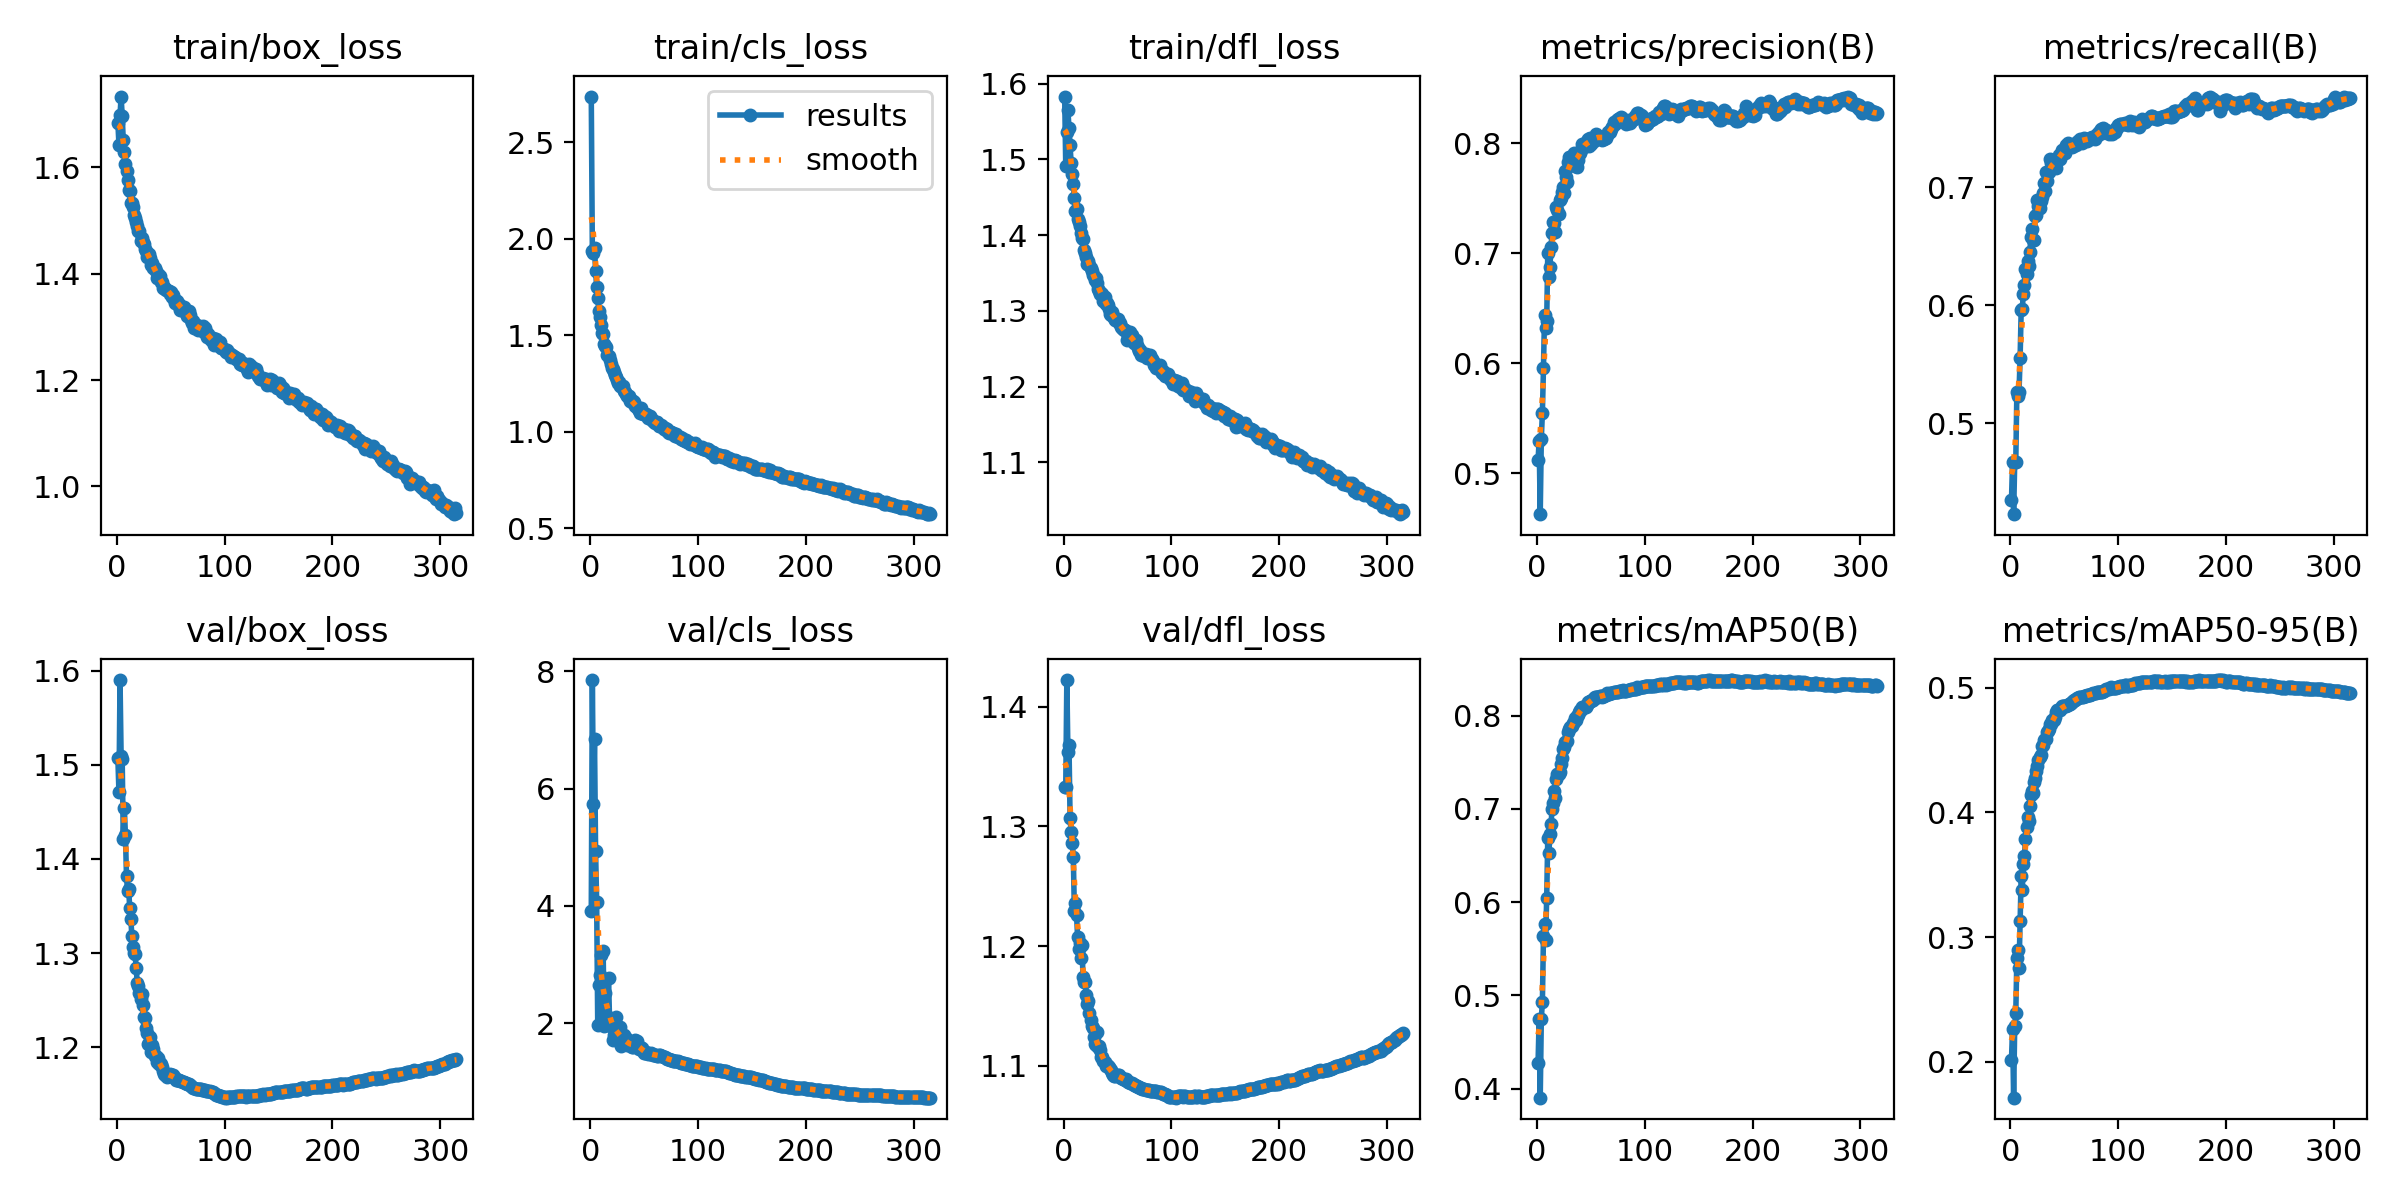

Values plotted in this chart, from the file beside it:
epoch, time, train/box_loss, train/cls_loss, train/dfl_loss, metrics/precision(B), metrics/recall(B), metrics/mAP50(B), metrics/mAP50-95(B), val/box_loss, val/cls_loss, val/dfl_loss, lr/pg0, lr/pg1, lr/pg2
1, 123.4, 1.684, 2.737, 1.583, 0.5124, 0.4345, 0.4278, 0.2016, 1.507, 3.916, 1.333, 0.001665, 0.001665, 0.06836
2, 246.1, 1.642, 1.936, 1.491, 0.5293, 0.4672, 0.4747, 0.226, 1.471, 7.85, 1.333, 0.003322, 0.003322, 0.03669
3, 368.9, 1.698, 1.928, 1.536, 0.4628, 0.4228, 0.3903, 0.171, 1.59, 5.74, 1.422, 0.00497, 0.00497, 0.005001
4, 490.9, 1.733, 1.951, 1.565, 0.5313, 0.4672, 0.4748, 0.2289, 1.509, 6.84, 1.362, 0.004958, 0.004958, 0.004958
5, 608.9, 1.696, 1.835, 1.541, 0.555, 0.4673, 0.4929, 0.2388, 1.507, 4.928, 1.368, 0.004943, 0.004943, 0.004943
6, 726.6, 1.651, 1.748, 1.519, 0.5956, 0.5267, 0.5632, 0.2829, 1.422, 4.068, 1.307, 0.004929, 0.004929, 0.004929
7, 844.1, 1.628, 1.693, 1.495, 0.6443, 0.5235, 0.5768, 0.2895, 1.454, 1.962, 1.295, 0.004915, 0.004915, 0.004915
8, 961.5, 1.606, 1.625, 1.48, 0.6319, 0.5267, 0.5594, 0.275, 1.426, 2.654, 1.286, 0.004901, 0.004901, 0.004901
9, 1079, 1.594, 1.592, 1.467, 0.6384, 0.5551, 0.6049, 0.3128, 1.382, 2.831, 1.275, 0.004887, 0.004887, 0.004887
10, 1197, 1.576, 1.553, 1.449, 0.7005, 0.5956, 0.6691, 0.3486, 1.365, 3.163, 1.229, 0.004873, 0.004873, 0.004873
11, 1315, 1.557, 1.513, 1.432, 0.6787, 0.5966, 0.6523, 0.3376, 1.368, 2.277, 1.236, 0.004859, 0.004859, 0.004859
12, 1432, 1.555, 1.505, 1.435, 0.6873, 0.6097, 0.6728, 0.3583, 1.348, 3.231, 1.226, 0.004844, 0.004844, 0.004844
13, 1550, 1.534, 1.454, 1.422, 0.706, 0.6169, 0.6835, 0.3654, 1.336, 1.955, 1.207, 0.00483, 0.00483, 0.00483
14, 1667, 1.533, 1.442, 1.418, 0.719, 0.6309, 0.7003, 0.3784, 1.318, 2.523, 1.197, 0.004816, 0.004816, 0.004816
15, 1785, 1.524, 1.438, 1.412, 0.7286, 0.6269, 0.7067, 0.3883, 1.307, 1.971, 1.202, 0.004802, 0.004802, 0.004802
16, 1902, 1.511, 1.397, 1.403, 0.7272, 0.6375, 0.7188, 0.3961, 1.3, 2.121, 1.19, 0.004788, 0.004788, 0.004788
17, 2020, 1.505, 1.391, 1.396, 0.7199, 0.6334, 0.7118, 0.3931, 1.299, 2.773, 1.201, 0.004774, 0.004774, 0.004774
18, 2138, 1.497, 1.37, 1.395, 0.7425, 0.6456, 0.7322, 0.4049, 1.284, 2.017, 1.174, 0.00476, 0.00476, 0.00476
19, 2256, 1.489, 1.352, 1.38, 0.7392, 0.6576, 0.7377, 0.4141, 1.268, 1.95, 1.17, 0.004745, 0.004745, 0.004745
20, 2373, 1.48, 1.33, 1.376, 0.7356, 0.665, 0.7377, 0.4172, 1.265, 2.075, 1.17, 0.004731, 0.004731, 0.004731
21, 2491, 1.481, 1.327, 1.372, 0.7487, 0.6551, 0.7396, 0.4153, 1.258, 1.718, 1.159, 0.004717, 0.004717, 0.004717
22, 2609, 1.461, 1.308, 1.362, 0.7502, 0.6555, 0.7479, 0.4244, 1.251, 1.796, 1.152, 0.004703, 0.004703, 0.004703
23, 2727, 1.468, 1.296, 1.367, 0.7559, 0.6762, 0.7545, 0.4281, 1.256, 1.851, 1.154, 0.004689, 0.004689, 0.004689
24, 2844, 1.46, 1.284, 1.36, 0.76, 0.6765, 0.7638, 0.4336, 1.245, 2.106, 1.144, 0.004675, 0.004675, 0.004675
25, 2962, 1.457, 1.27, 1.356, 0.7551, 0.6894, 0.7667, 0.4373, 1.232, 1.912, 1.138, 0.004661, 0.004661, 0.004661
26, 3079, 1.446, 1.254, 1.353, 0.7747, 0.6843, 0.7723, 0.4425, 1.231, 1.763, 1.134, 0.004646, 0.004646, 0.004646
27, 3196, 1.442, 1.259, 1.347, 0.7694, 0.6824, 0.7716, 0.4446, 1.221, 1.702, 1.132, 0.004632, 0.004632, 0.004632
28, 3313, 1.431, 1.236, 1.346, 0.7647, 0.6886, 0.7733, 0.4464, 1.215, 1.935, 1.124, 0.004618, 0.004618, 0.004618
29, 3431, 1.437, 1.235, 1.341, 0.7831, 0.6919, 0.782, 0.4535, 1.204, 1.619, 1.118, 0.004604, 0.004604, 0.004604
30, 3548, 1.437, 1.239, 1.344, 0.7877, 0.6955, 0.7853, 0.4544, 1.204, 1.683, 1.118, 0.00459, 0.00459, 0.00459
31, 3666, 1.429, 1.21, 1.337, 0.7837, 0.7034, 0.7882, 0.4586, 1.211, 1.793, 1.128, 0.004576, 0.004576, 0.004576
32, 3783, 1.417, 1.205, 1.329, 0.7851, 0.697, 0.7887, 0.4592, 1.195, 1.708, 1.116, 0.004562, 0.004562, 0.004562
33, 3900, 1.42, 1.197, 1.327, 0.7803, 0.713, 0.7917, 0.459, 1.203, 1.753, 1.116, 0.004547, 0.004547, 0.004547
34, 4017, 1.41, 1.185, 1.323, 0.7912, 0.7055, 0.7937, 0.4643, 1.198, 1.63, 1.113, 0.004533, 0.004533, 0.004533
35, 4135, 1.41, 1.183, 1.323, 0.7799, 0.7133, 0.7973, 0.4658, 1.19, 1.646, 1.107, 0.004519, 0.004519, 0.004519
36, 4252, 1.405, 1.183, 1.322, 0.7866, 0.7128, 0.7955, 0.4673, 1.191, 1.667, 1.108, 0.004505, 0.004505, 0.004505
37, 4370, 1.392, 1.157, 1.313, 0.7789, 0.7245, 0.7998, 0.4713, 1.184, 1.653, 1.104, 0.004491, 0.004491, 0.004491
38, 4487, 1.399, 1.165, 1.318, 0.7846, 0.7206, 0.8004, 0.4708, 1.188, 1.61, 1.103, 0.004477, 0.004477, 0.004477
39, 4604, 1.393, 1.152, 1.31, 0.7909, 0.7222, 0.8039, 0.4742, 1.182, 1.598, 1.1, 0.004463, 0.004463, 0.004463
40, 4720, 1.396, 1.157, 1.311, 0.7911, 0.7214, 0.8062, 0.4745, 1.183, 1.601, 1.101, 0.004448, 0.004448, 0.004448
41, 4837, 1.384, 1.152, 1.308, 0.794, 0.7191, 0.8063, 0.4768, 1.182, 1.655, 1.1, 0.004434, 0.004434, 0.004434
42, 4954, 1.384, 1.133, 1.302, 0.7995, 0.7163, 0.8089, 0.4803, 1.179, 1.707, 1.099, 0.00442, 0.00442, 0.00442
43, 5071, 1.373, 1.128, 1.296, 0.7985, 0.7227, 0.8092, 0.4819, 1.175, 1.693, 1.097, 0.004406, 0.004406, 0.004406
44, 5188, 1.376, 1.118, 1.295, 0.7978, 0.725, 0.8098, 0.4821, 1.172, 1.614, 1.097, 0.004392, 0.004392, 0.004392
45, 5305, 1.371, 1.114, 1.299, 0.7978, 0.7272, 0.8089, 0.4824, 1.17, 1.569, 1.094, 0.004378, 0.004378, 0.004378
46, 5423, 1.37, 1.098, 1.293, 0.8023, 0.7242, 0.812, 0.482, 1.171, 1.594, 1.093, 0.004364, 0.004364, 0.004364
47, 5540, 1.369, 1.121, 1.291, 0.8037, 0.7286, 0.8144, 0.484, 1.168, 1.569, 1.091, 0.004349, 0.004349, 0.004349
48, 5657, 1.368, 1.095, 1.288, 0.7978, 0.7316, 0.8146, 0.4851, 1.171, 1.578, 1.092, 0.004335, 0.004335, 0.004335
49, 5774, 1.361, 1.093, 1.288, 0.8046, 0.7296, 0.8153, 0.4852, 1.171, 1.533, 1.092, 0.004321, 0.004321, 0.004321
50, 5891, 1.366, 1.092, 1.29, 0.7994, 0.7312, 0.8163, 0.4852, 1.17, 1.493, 1.092, 0.004307, 0.004307, 0.004307
51, 6008, 1.356, 1.092, 1.283, 0.803, 0.7294, 0.8168, 0.4851, 1.17, 1.49, 1.092, 0.004293, 0.004293, 0.004293
52, 6125, 1.359, 1.093, 1.284, 0.8036, 0.736, 0.8172, 0.4855, 1.17, 1.502, 1.091, 0.004279, 0.004279, 0.004279
53, 6242, 1.352, 1.086, 1.278, 0.8019, 0.738, 0.8189, 0.4861, 1.168, 1.491, 1.09, 0.004265, 0.004265, 0.004265
54, 6360, 1.345, 1.073, 1.278, 0.8052, 0.7363, 0.8197, 0.4872, 1.167, 1.481, 1.09, 0.00425, 0.00425, 0.00425
55, 6477, 1.349, 1.081, 1.276, 0.8089, 0.7349, 0.8204, 0.4872, 1.166, 1.483, 1.089, 0.004236, 0.004236, 0.004236
56, 6594, 1.349, 1.07, 1.275, 0.8056, 0.7354, 0.8202, 0.4882, 1.165, 1.488, 1.089, 0.004222, 0.004222, 0.004222
57, 6711, 1.341, 1.061, 1.275, 0.8073, 0.7342, 0.8199, 0.4885, 1.165, 1.471, 1.089, 0.004208, 0.004208, 0.004208
58, 6828, 1.343, 1.057, 1.273, 0.8059, 0.7348, 0.8213, 0.4896, 1.165, 1.459, 1.089, 0.004194, 0.004194, 0.004194
59, 6945, 1.332, 1.048, 1.262, 0.8053, 0.7365, 0.8212, 0.49, 1.164, 1.456, 1.088, 0.00418, 0.00418, 0.00418
60, 7065, 1.333, 1.045, 1.264, 0.803, 0.7367, 0.8203, 0.4906, 1.164, 1.463, 1.087, 0.004166, 0.004166, 0.004166
... 255 more rows
